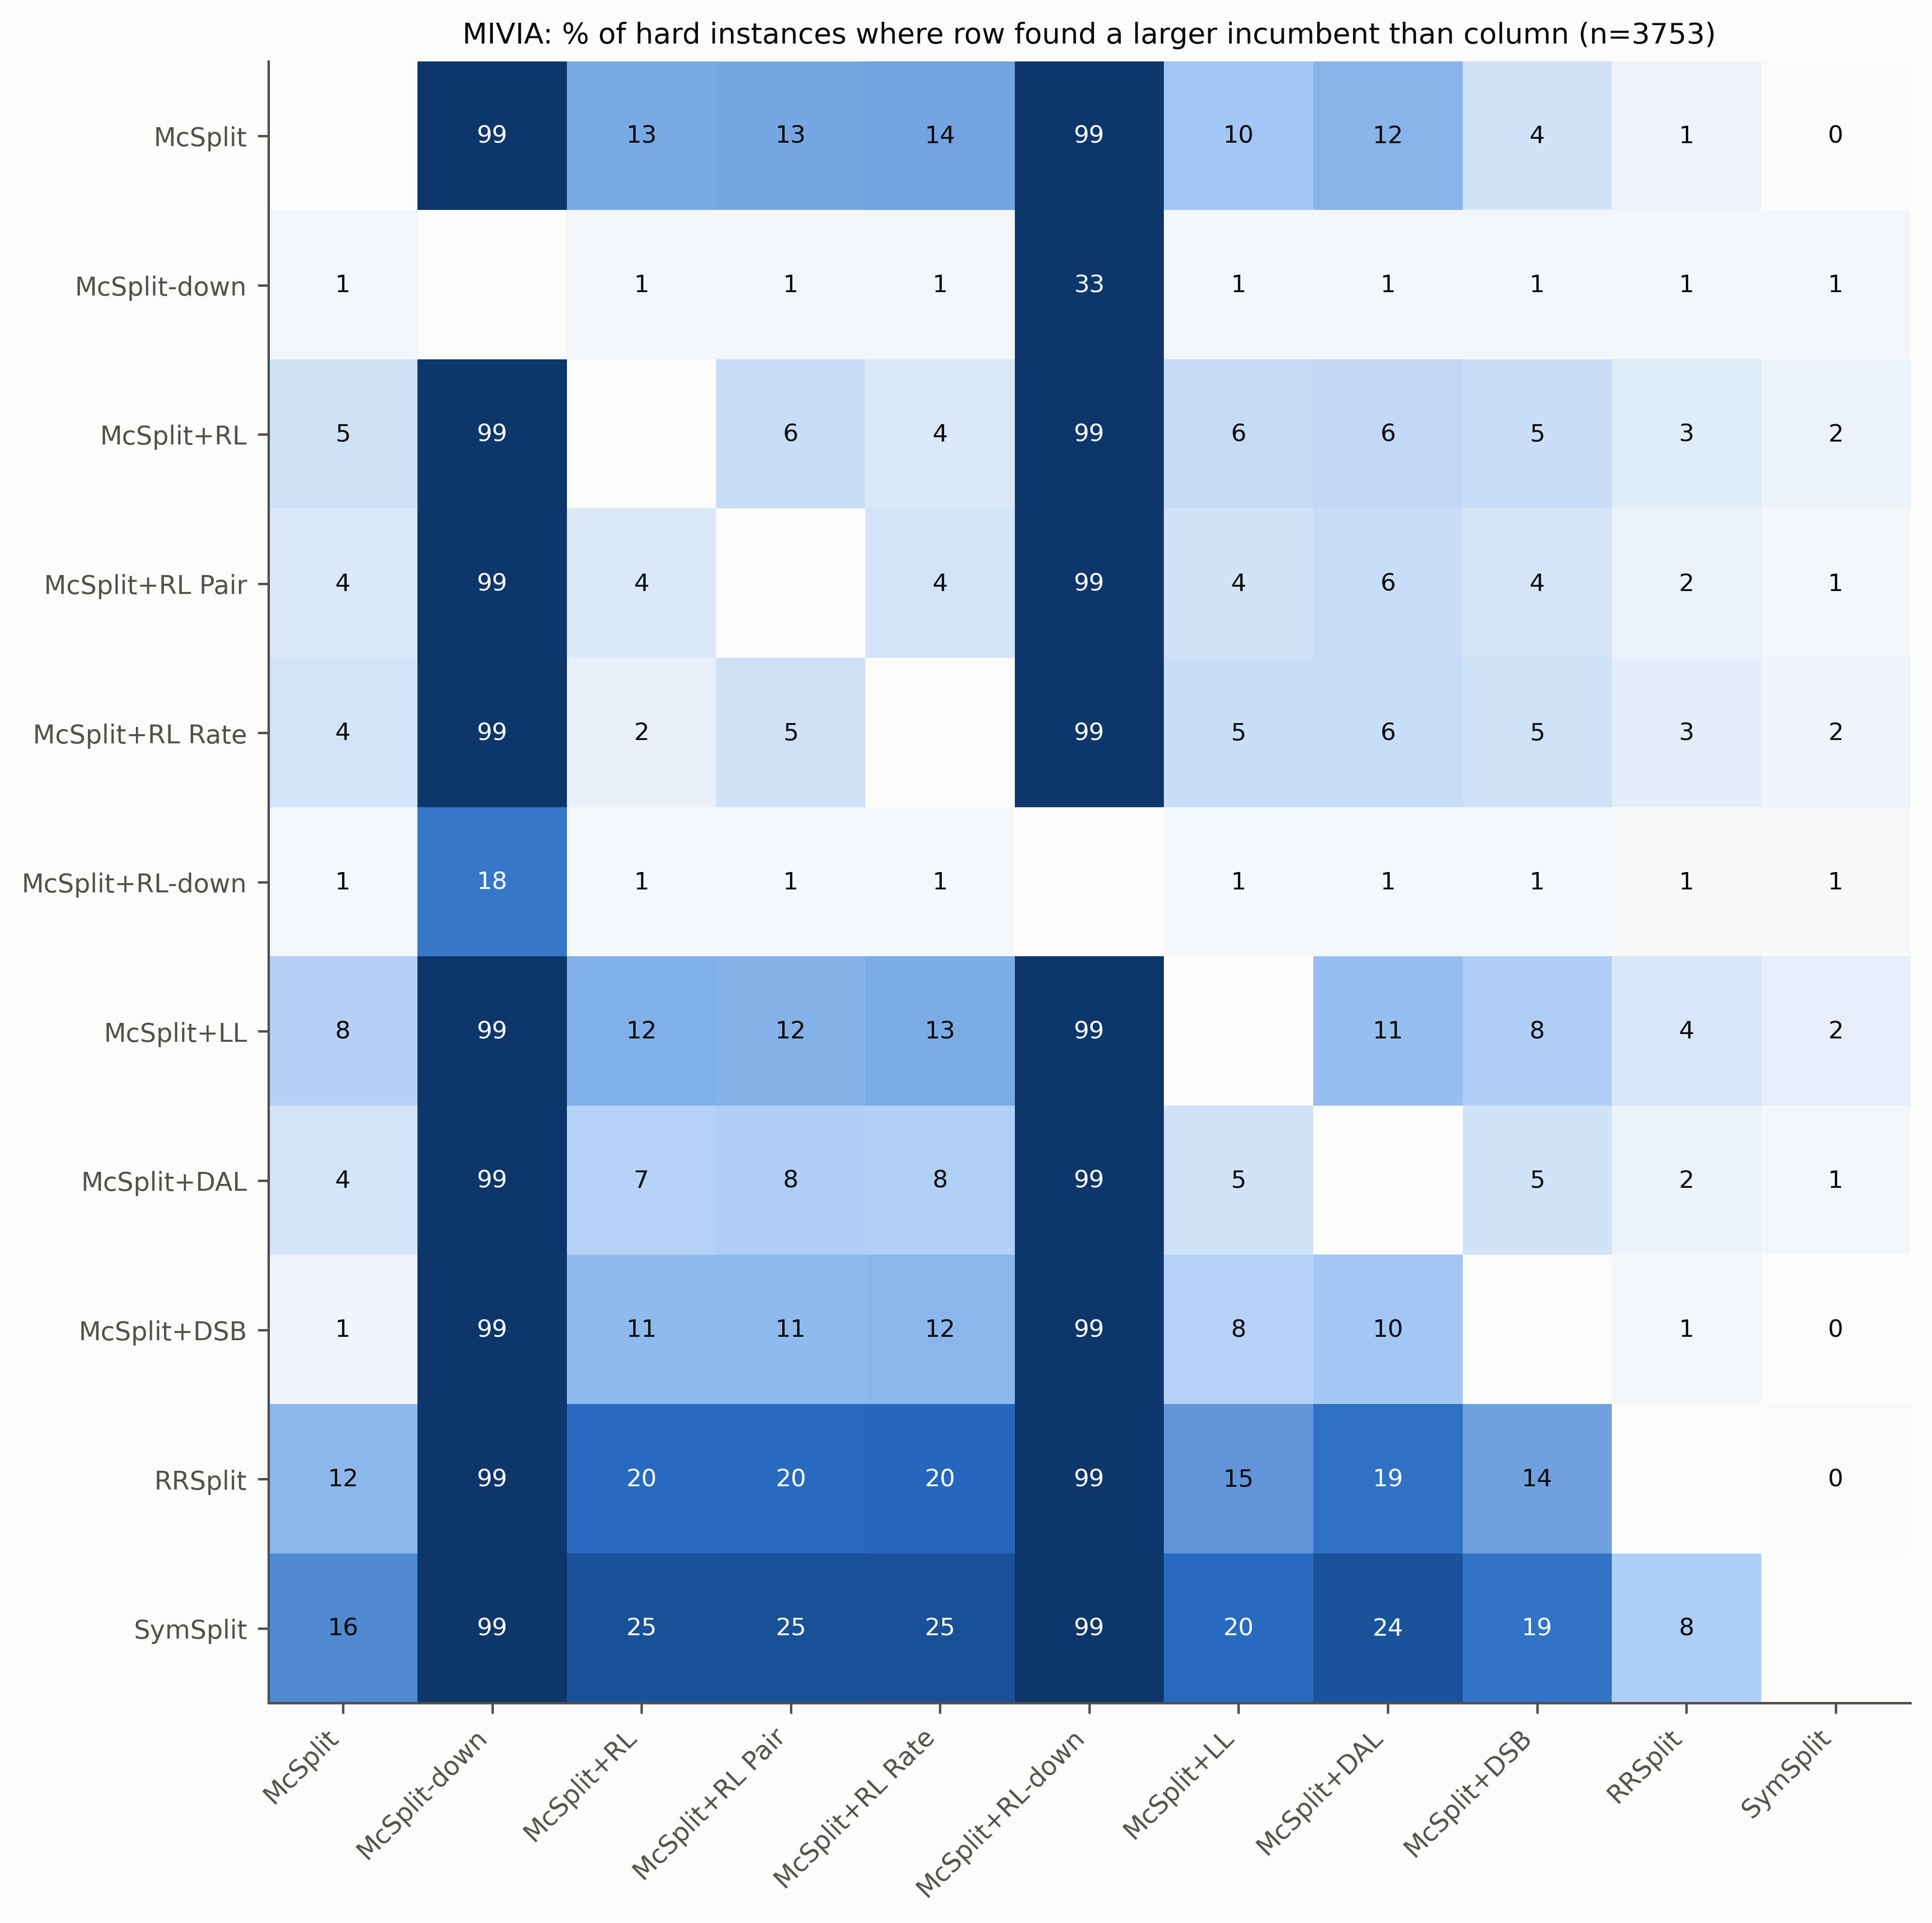

The file beside this chart, header and first rows:
, McSplit, McSplit-down, McSplit+RL, McSplit+RL Pair, McSplit+RL Rate, McSplit+RL-down, McSplit+LL, McSplit+DAL, McSplit+DSB, RRSplit, SymSplit
McSplit, , 98.6, 13.1, 13.3, 13.5, 98.9, 9.6, 11.8, 4.5, 1.4, 0.2
McSplit-down, 1.0, , 1.1, 1.1, 1.1, 33.0, 1.1, 1.0, 1.0, 0.9, 1.0
McSplit+RL, 4.7, 98.6, , 5.5, 3.5, 98.9, 5.8, 6.2, 5.4, 2.9, 1.8
McSplit+RL Pair, 3.6, 98.6, 3.6, , 4.3, 98.9, 4.5, 5.5, 4.1, 1.9, 0.9
McSplit+RL Rate, 4.3, 98.6, 2.2, 4.8, , 98.9, 5.5, 5.6, 4.7, 2.6, 1.5
McSplit+RL-down, 0.7, 18.5, 0.7, 0.7, 0.8, , 0.7, 0.7, 0.7, 0.7, 0.7
McSplit+LL, 7.6, 98.7, 12.3, 12.2, 12.8, 98.9, , 10.6, 8.3, 4.0, 2.3
McSplit+DAL, 4.1, 98.6, 7.5, 8.2, 8.0, 98.9, 4.7, , 4.5, 1.8, 0.9
McSplit+DSB, 1.5, 98.6, 11.2, 11.2, 11.6, 98.9, 7.6, 9.5, , 0.9, 0.0
RRSplit, 11.5, 98.8, 19.9, 19.9, 20.2, 99.0, 15.0, 19.1, 13.8, , 0.3
SymSplit, 16.4, 98.7, 24.5, 24.6, 24.8, 99.0, 19.8, 24.2, 18.9, 8.4, 
